Run: headless pygame with SDL's dummy video driver; simulated clock (each Clock.tick advances the game by its frame time, no real sleeping); random seed 0; keys injected as events and as key.get_pressed() state; mouse plan: one left click at the window centre at the start of phase 2, then a move to the lower-right quarter at the start of phase 3.
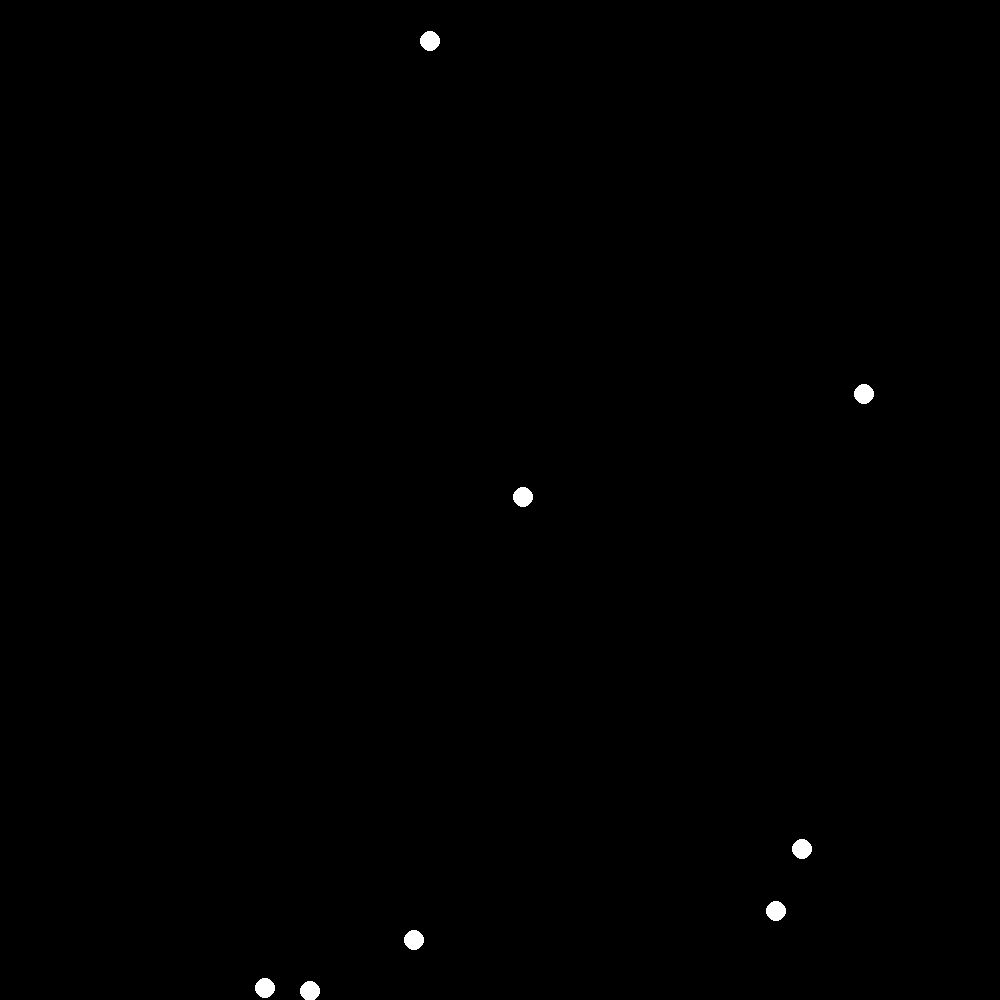
Frame 1 of 4 · flips 1–60 · no input
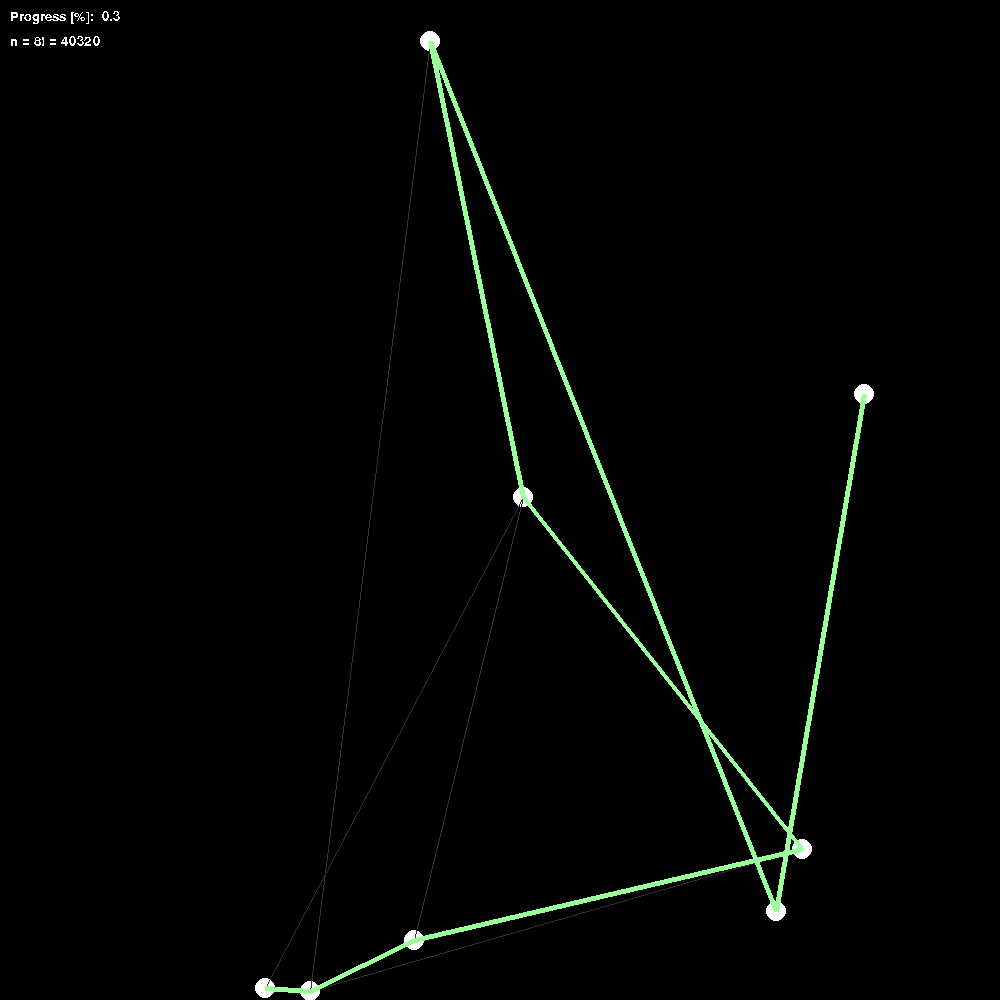
Frame 2 of 4 · flips 61–180 · clicked the window centre · tapped SPACE, RETURN · held RIGHT (→), D
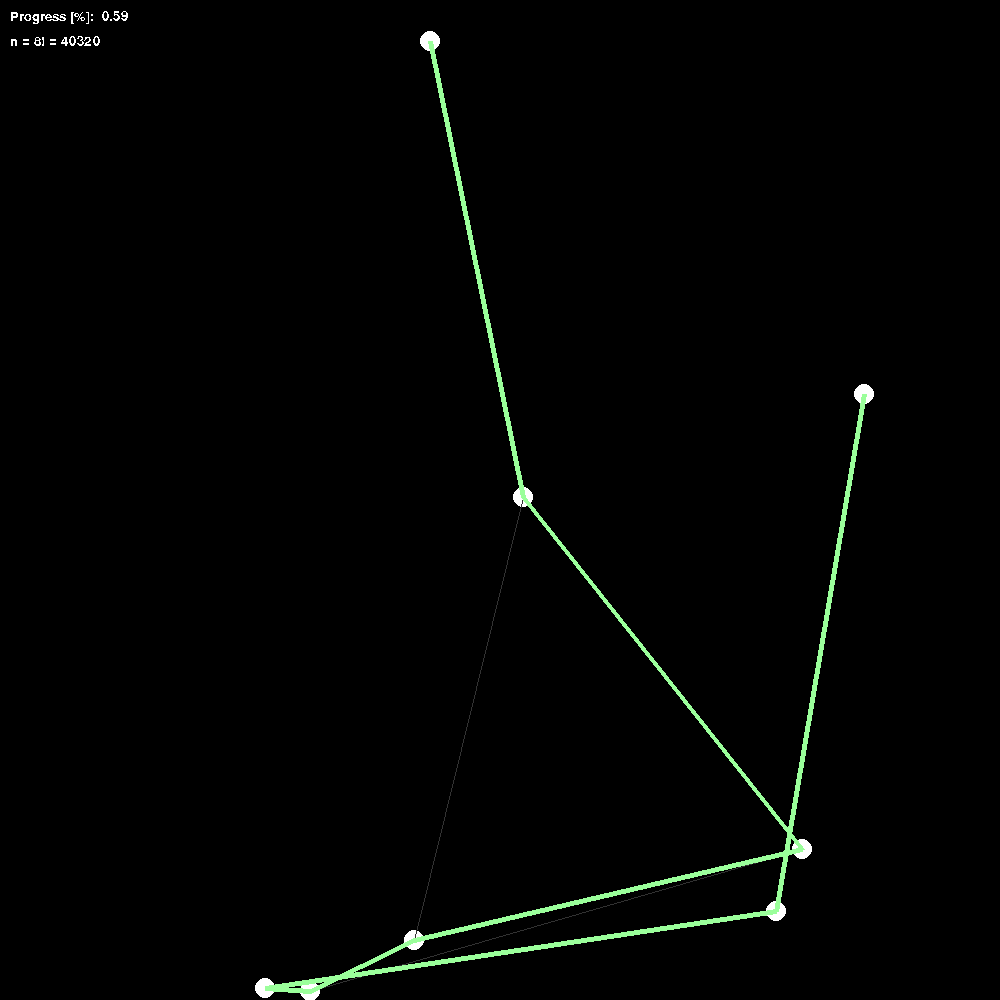
Frame 3 of 4 · flips 181–300 · moved the mouse to the lower-right quarter · held DOWN (↓), S
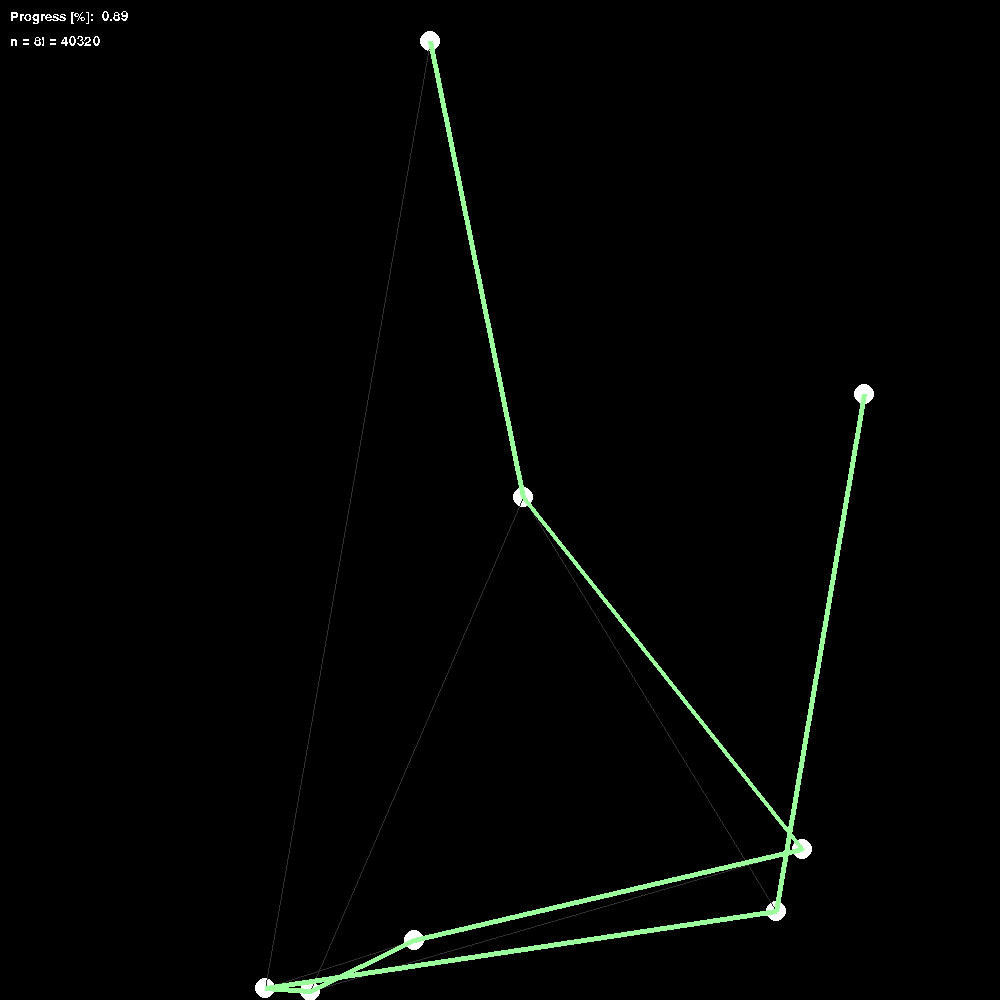
Frame 4 of 4 · flips 301–420 · held LEFT (←), A, UP (↑), W

The pygame program that drew these frames:

import sys
import pygame
import math
import random
from pygame.locals import *

pygame.init()
pygame.font.init()
myfont = pygame.font.SysFont('Arial', 20)

fps = 1000
fpsClock = pygame.time.Clock()

width, height = 1000, 1000
pygame.display.set_caption("Travelling Salesperson Visualisation")
screen = pygame.display.set_mode((width, height))

def nextPermutation(array):
    i = len(array)-1
    while i>0 and array[i-1]>=array[i]:
        i -= 1

    if i<=0:
        return False

    j = len(array)-1
    while array[j]<=array[i-1]:
        j -= 1

    temp = array[i-1]
    array[i-1] = array[j]
    array[j] = temp

    j = len(array)-1
    while i<j:
        temp = array[i]
        array[i] = array[j]
        array[j] = temp
        i += 1
        j -= 1

    return True

class Node:
    def __init__(self):
        self.x = random.randint(0, width)
        self.y = random.randint(0, height)

    def draw(self):
        pygame.draw.circle(screen, (255, 255, 255), [self.x, self.y], 10)

n = 8

nodes = []
for i in range(n):
    nodes.append(Node())

arr = [i for i in range(n)]
mutations = [i for i in range(n)]
while nextPermutation(arr):
    mutations += arr

mutations = [mutations[i:i+n] for i in range(0, len(mutations), n)]

dists = []
shortestI = 0

def run():
    global shortestI
    for i in range(len(mutations)):
        dist = 0

        for event in pygame.event.get():
            if event.type == QUIT:
                pygame.quit()
                sys.exit()

        screen.fill((0, 0, 0))

        textsurface0 = myfont.render("Progress [%]:  " + str(round(i / len(mutations) * 100, 2)), False, (255, 255, 255))
        screen.blit(textsurface0, (10, 10))
        textsurface1 = myfont.render("n = " + str(n) + "! = " + str(math.factorial(n)), False, (255, 255, 255))
        screen.blit(textsurface1, (10, 35))

        for node in nodes:
            node.draw()

        for c in range(n-1):
            dist += math.hypot(nodes[mutations[i][c+1]].x - nodes[mutations[i][c]].x, nodes[mutations[i][c+1]].y - nodes[mutations[i][c]].y)
            pygame.draw.line(screen, (50, 50, 50), [nodes[mutations[i][c]].x, nodes[mutations[i][c]].y], [nodes[mutations[i][c+1]].x, nodes[mutations[i][c+1]].y], 1)

        if len(dists) > 0 and dist < min(dists):
            shortestI = i

        for c in range(n-1):
            pygame.draw.line(screen, (155, 255, 155), [nodes[mutations[shortestI][c]].x, nodes[mutations[shortestI][c]].y], [nodes[mutations[shortestI][c+1]].x, nodes[mutations[shortestI][c+1]].y], 5)

        dists.append(dist)

        pygame.display.flip()

    print("finished")

def main():
    while True:
        for event in pygame.event.get():
            if event.type == QUIT:
                pygame.quit()
                sys.exit()

            if event.type == pygame.MOUSEBUTTONDOWN:
                if event.button == 1:
                    run()

        for node in nodes:
            node.draw()

        pygame.display.flip()
        fpsClock.tick(fps)

main()
